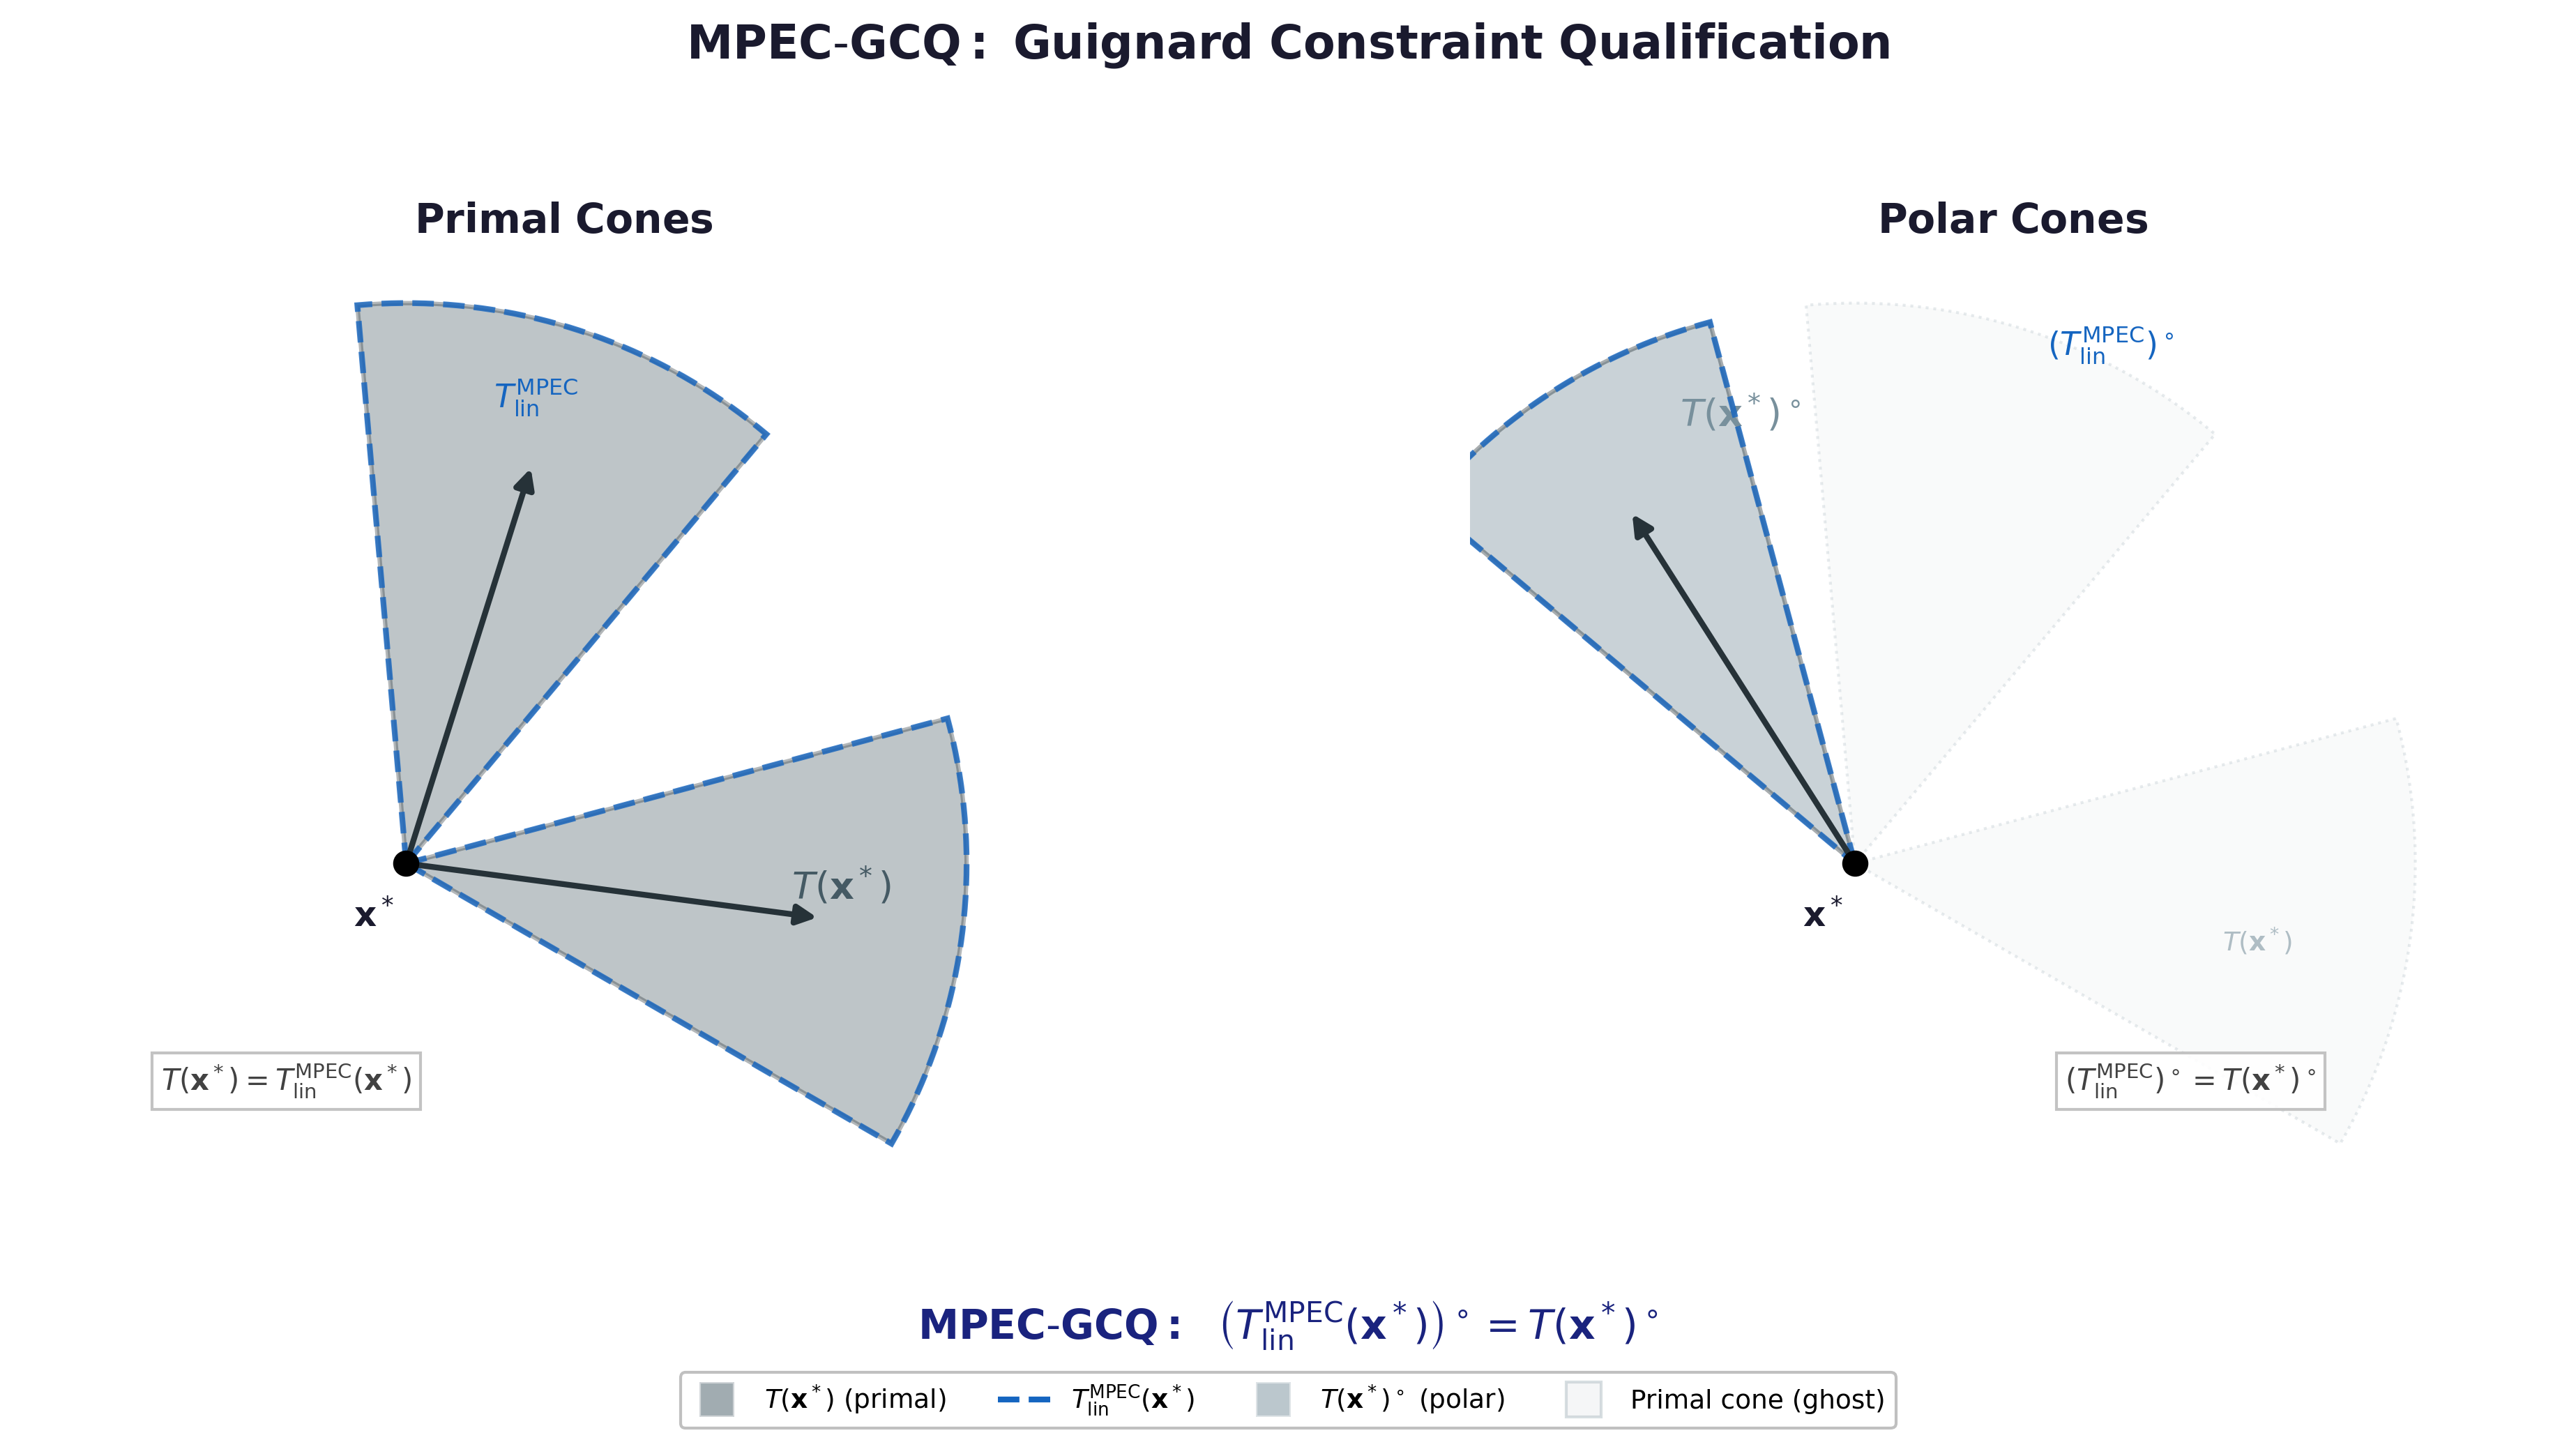

This figure's Python source:
# mpec_gcq.py
# Academic illustration of MPEC-GCQ: Tangent and Polar Cone Equality
# Shows (T^{MPEC}_{lin}(x*))° = T(x*)° when MPEC-GCQ holds
# Requires: numpy, matplotlib
# Output: mpec_gcq.png

import numpy as np
import matplotlib.pyplot as plt
from matplotlib.patches import FancyArrowPatch, Polygon, Wedge
from matplotlib.lines import Line2D

def main():
    fig, axes = plt.subplots(1, 2, figsize=(14, 7))
    
    # Color scheme - minimalistic grayscale with accent
    color_primal = '#37474f'      # Dark gray for primal cones
    color_polar = '#78909c'       # Medium gray for polar cones
    color_tangent = '#455a64'     # Tangent cone fill
    color_lin = '#607d8b'         # Linearized cone fill
    color_accent = '#1565c0'      # Blue accent for equality
    color_boundary = '#263238'    # Very dark gray for boundaries
    
    # =========================================
    # Left Panel: Primal Cones T(x*) and T^{MPEC}_{lin}(x*)
    # =========================================
    ax1 = axes[0]
    ax1.set_aspect('equal')
    ax1.set_xlim(-0.3, 2.8)
    ax1.set_ylim(-0.3, 2.8)
    ax1.axis('off')
    
    # Origin point (vertex of cones)
    origin = np.array([0.8, 0.8])
    
    # Define cone angles for MPEC tangent cone
    # Nonconvex union structure: two wedges
    cone_radius = 1.6
    n_pts = 40
    
    # First wedge: lower branch (along G=0 direction)
    theta1_start = -30
    theta1_end = 15
    
    # Second wedge: upper branch (along H=0 direction)
    theta2_start = 50
    theta2_end = 95
    
    # Draw tangent cone T(x*) - first wedge
    angles1 = np.linspace(np.radians(theta1_start), np.radians(theta1_end), n_pts)
    cone1_x = origin[0] + cone_radius * np.cos(angles1)
    cone1_y = origin[1] + cone_radius * np.sin(angles1)
    cone1_pts = [(origin[0], origin[1])] + list(zip(cone1_x, cone1_y))
    cone1_poly = Polygon(cone1_pts, facecolor=color_tangent, alpha=0.35,
                         edgecolor=color_boundary, linewidth=1.5, zorder=3)
    ax1.add_patch(cone1_poly)
    
    # Draw tangent cone T(x*) - second wedge
    angles2 = np.linspace(np.radians(theta2_start), np.radians(theta2_end), n_pts)
    cone2_x = origin[0] + cone_radius * np.cos(angles2)
    cone2_y = origin[1] + cone_radius * np.sin(angles2)
    cone2_pts = [(origin[0], origin[1])] + list(zip(cone2_x, cone2_y))
    cone2_poly = Polygon(cone2_pts, facecolor=color_tangent, alpha=0.35,
                         edgecolor=color_boundary, linewidth=1.5, zorder=3)
    ax1.add_patch(cone2_poly)
    
    # Draw MPEC-linearized cone (same shape, showing equality)
    # Overlay with slightly different style to show it matches
    cone1_lin = Polygon(cone1_pts, facecolor='none', alpha=0.8,
                        edgecolor=color_accent, linewidth=2, linestyle='--', zorder=4)
    ax1.add_patch(cone1_lin)
    cone2_lin = Polygon(cone2_pts, facecolor='none', alpha=0.8,
                        edgecolor=color_accent, linewidth=2, linestyle='--', zorder=4)
    ax1.add_patch(cone2_lin)
    
    # Draw representative direction arrows
    arrow_style = dict(arrowstyle='-|>', mutation_scale=14, lw=2)
    
    # Direction in first wedge
    dir1_angle = np.radians((theta1_start + theta1_end) / 2)
    dir1 = np.array([np.cos(dir1_angle), np.sin(dir1_angle)])
    arrow1 = FancyArrowPatch(
        origin, origin + dir1 * 1.2,
        color=color_boundary, **arrow_style, zorder=6
    )
    ax1.add_patch(arrow1)
    
    # Direction in second wedge
    dir2_angle = np.radians((theta2_start + theta2_end) / 2)
    dir2 = np.array([np.cos(dir2_angle), np.sin(dir2_angle)])
    arrow2 = FancyArrowPatch(
        origin, origin + dir2 * 1.2,
        color=color_boundary, **arrow_style, zorder=6
    )
    ax1.add_patch(arrow2)
    
    # Mark origin
    ax1.plot(origin[0], origin[1], 'ko', markersize=8, zorder=10)
    ax1.text(origin[0] - 0.15, origin[1] - 0.18, r'$\mathbf{x}^*$',
             fontsize=12, fontweight='bold', color='#1a1a2e')
    
    # Labels for primal cones
    ax1.text(1.9, 0.7, r'$T(\mathbf{x}^*)$', fontsize=13, color=color_tangent,
             fontweight='bold', fontstyle='italic')
    ax1.text(1.05, 2.1, r'$T_{\mathrm{lin}}^{\mathrm{MPEC}}$', fontsize=11, 
             color=color_accent, fontweight='bold', fontstyle='italic')
    
    # Panel title
    ax1.text(1.25, 2.6, r'$\mathbf{Primal\ Cones}$', fontsize=14,
             ha='center', fontweight='bold', color='#1a1a2e')
    
    # Annotation
    ax1.text(0.1, 0.15, r'$T(\mathbf{x}^*) = T_{\mathrm{lin}}^{\mathrm{MPEC}}(\mathbf{x}^*)$', 
             fontsize=10, color='#424242', fontstyle='italic',
             bbox=dict(fc='white', ec='#bdbdbd', alpha=0.9, pad=3))
    
    # =========================================
    # Right Panel: Polar Cones T(x*)° and (T^{MPEC}_{lin}(x*))°
    # =========================================
    ax2 = axes[1]
    ax2.set_aspect('equal')
    ax2.set_xlim(-0.3, 2.8)
    ax2.set_ylim(-0.3, 2.8)
    ax2.axis('off')
    
    # Origin for polar cones
    origin2 = np.array([0.8, 0.8])
    
    # Polar cone of a nonconvex union is the intersection of polar cones
    # Polar of wedge [θ1, θ2] is the wedge [θ1 + 90°, θ2 + 90°] rotated
    # For polar: directions d such that <d, v> ≤ 0 for all v in primal cone
    
    # The polar cone is the "opposite" region
    # For the union of two wedges, polar is intersection of their polars
    # This creates a single convex cone in the "gap" region
    
    # Polar cone angles (perpendicular to primal, pointing opposite)
    # Gap between primal wedges: from theta1_end to theta2_start
    # Polar fills: from theta2_end + 90 to theta1_start + 90 (mod 360)
    
    polar_start = theta1_end + 90  # = 105°
    polar_end = theta2_start + 90   # = 140°
    
    # Draw polar cone T(x*)°
    angles_polar = np.linspace(np.radians(polar_start), np.radians(polar_end), n_pts)
    polar_x = origin2[0] + cone_radius * np.cos(angles_polar)
    polar_y = origin2[1] + cone_radius * np.sin(angles_polar)
    polar_pts = [(origin2[0], origin2[1])] + list(zip(polar_x, polar_y))
    polar_poly = Polygon(polar_pts, facecolor=color_polar, alpha=0.4,
                         edgecolor=color_boundary, linewidth=1.5, zorder=3)
    ax2.add_patch(polar_poly)
    
    # Draw (T^{MPEC}_{lin})° - same shape, dashed overlay
    polar_lin = Polygon(polar_pts, facecolor='none', alpha=0.8,
                        edgecolor=color_accent, linewidth=2, linestyle='--', zorder=4)
    ax2.add_patch(polar_lin)
    
    # Draw representative direction in polar cone
    polar_mid_angle = np.radians((polar_start + polar_end) / 2)
    polar_dir = np.array([np.cos(polar_mid_angle), np.sin(polar_mid_angle)])
    arrow_polar = FancyArrowPatch(
        origin2, origin2 + polar_dir * 1.2,
        color=color_boundary, **arrow_style, zorder=6
    )
    ax2.add_patch(arrow_polar)
    
    # Show the "excluded" regions (primal cones) with light shading
    # First primal wedge (ghost)
    cone1_ghost = Polygon(cone1_pts, facecolor='#eceff1', alpha=0.3,
                          edgecolor='#b0bec5', linewidth=1, linestyle=':', zorder=1)
    ax2.add_patch(cone1_ghost)
    # Second primal wedge (ghost)
    cone2_ghost = Polygon(cone2_pts, facecolor='#eceff1', alpha=0.3,
                          edgecolor='#b0bec5', linewidth=1, linestyle=':', zorder=1)
    ax2.add_patch(cone2_ghost)
    
    # Mark origin
    ax2.plot(origin2[0], origin2[1], 'ko', markersize=8, zorder=10)
    ax2.text(origin2[0] - 0.15, origin2[1] - 0.18, r'$\mathbf{x}^*$',
             fontsize=12, fontweight='bold', color='#1a1a2e')
    
    # Labels for polar cones
    ax2.text(0.3, 2.05, r'$T(\mathbf{x}^*)^\circ$', fontsize=13, color=color_polar,
             fontweight='bold', fontstyle='italic')
    ax2.text(1.35, 2.25, r'$(T_{\mathrm{lin}}^{\mathrm{MPEC}})^\circ$', fontsize=11,
             color=color_accent, fontweight='bold', fontstyle='italic')
    
    # Ghost labels
    ax2.text(1.85, 0.55, r'$T(\mathbf{x}^*)$', fontsize=9, color='#90a4ae',
             fontstyle='italic', alpha=0.7)
    
    # Panel title
    ax2.text(1.25, 2.6, r'$\mathbf{Polar\ Cones}$', fontsize=14,
             ha='center', fontweight='bold', color='#1a1a2e')
    
    # Annotation
    ax2.text(1.4, 0.15, r'$(T_{\mathrm{lin}}^{\mathrm{MPEC}})^\circ = T(\mathbf{x}^*)^\circ$',
             fontsize=10, color='#424242', fontstyle='italic',
             bbox=dict(fc='white', ec='#bdbdbd', alpha=0.9, pad=3))
    
    # =========================================
    # Central MPEC-GCQ statement
    # =========================================
    fig.text(0.5, 0.06,
             r'$\mathbf{MPEC\text{-}GCQ:}\ \ \left(T_{\mathrm{lin}}^{\mathrm{MPEC}}(\mathbf{x}^*)\right)^\circ = T(\mathbf{x}^*)^\circ$',
             fontsize=14, ha='center', fontweight='bold', color='#1a237e')
    
    # =========================================
    # Main title
    # =========================================
    fig.suptitle(r'$\mathbf{MPEC\text{-}GCQ:\ Guignard\ Constraint\ Qualification}$',
                 fontsize=16, fontweight='bold', y=0.96, color='#1a1a2e')
    
    # =========================================
    # Legend
    # =========================================
    legend_elements = [
        Line2D([0], [0], marker='s', color='w', markerfacecolor=color_tangent,
               markersize=12, alpha=0.5, label=r'$T(\mathbf{x}^*)$ (primal)'),
        Line2D([0], [0], color=color_accent, linewidth=2, linestyle='--',
               label=r'$T_{\mathrm{lin}}^{\mathrm{MPEC}}(\mathbf{x}^*)$'),
        Line2D([0], [0], marker='s', color='w', markerfacecolor=color_polar,
               markersize=12, alpha=0.5, label=r'$T(\mathbf{x}^*)^\circ$ (polar)'),
        Line2D([0], [0], marker='s', color='w', markerfacecolor='#eceff1',
               markeredgecolor='#b0bec5', markersize=12, alpha=0.5, 
               label=r'Primal cone (ghost)'),
    ]
    fig.legend(handles=legend_elements, loc='lower center', ncol=4, fontsize=9,
               framealpha=0.95, edgecolor='#bdbdbd', bbox_to_anchor=(0.5, -0.01))
    
    plt.tight_layout(rect=[0, 0.10, 1, 0.94])
    outname = "mpec_gcq.png"
    fig.savefig(outname, dpi=300, bbox_inches='tight', facecolor='white', edgecolor='none')
    print(f"Saved figure: {outname}")

if __name__ == "__main__":
    main()
